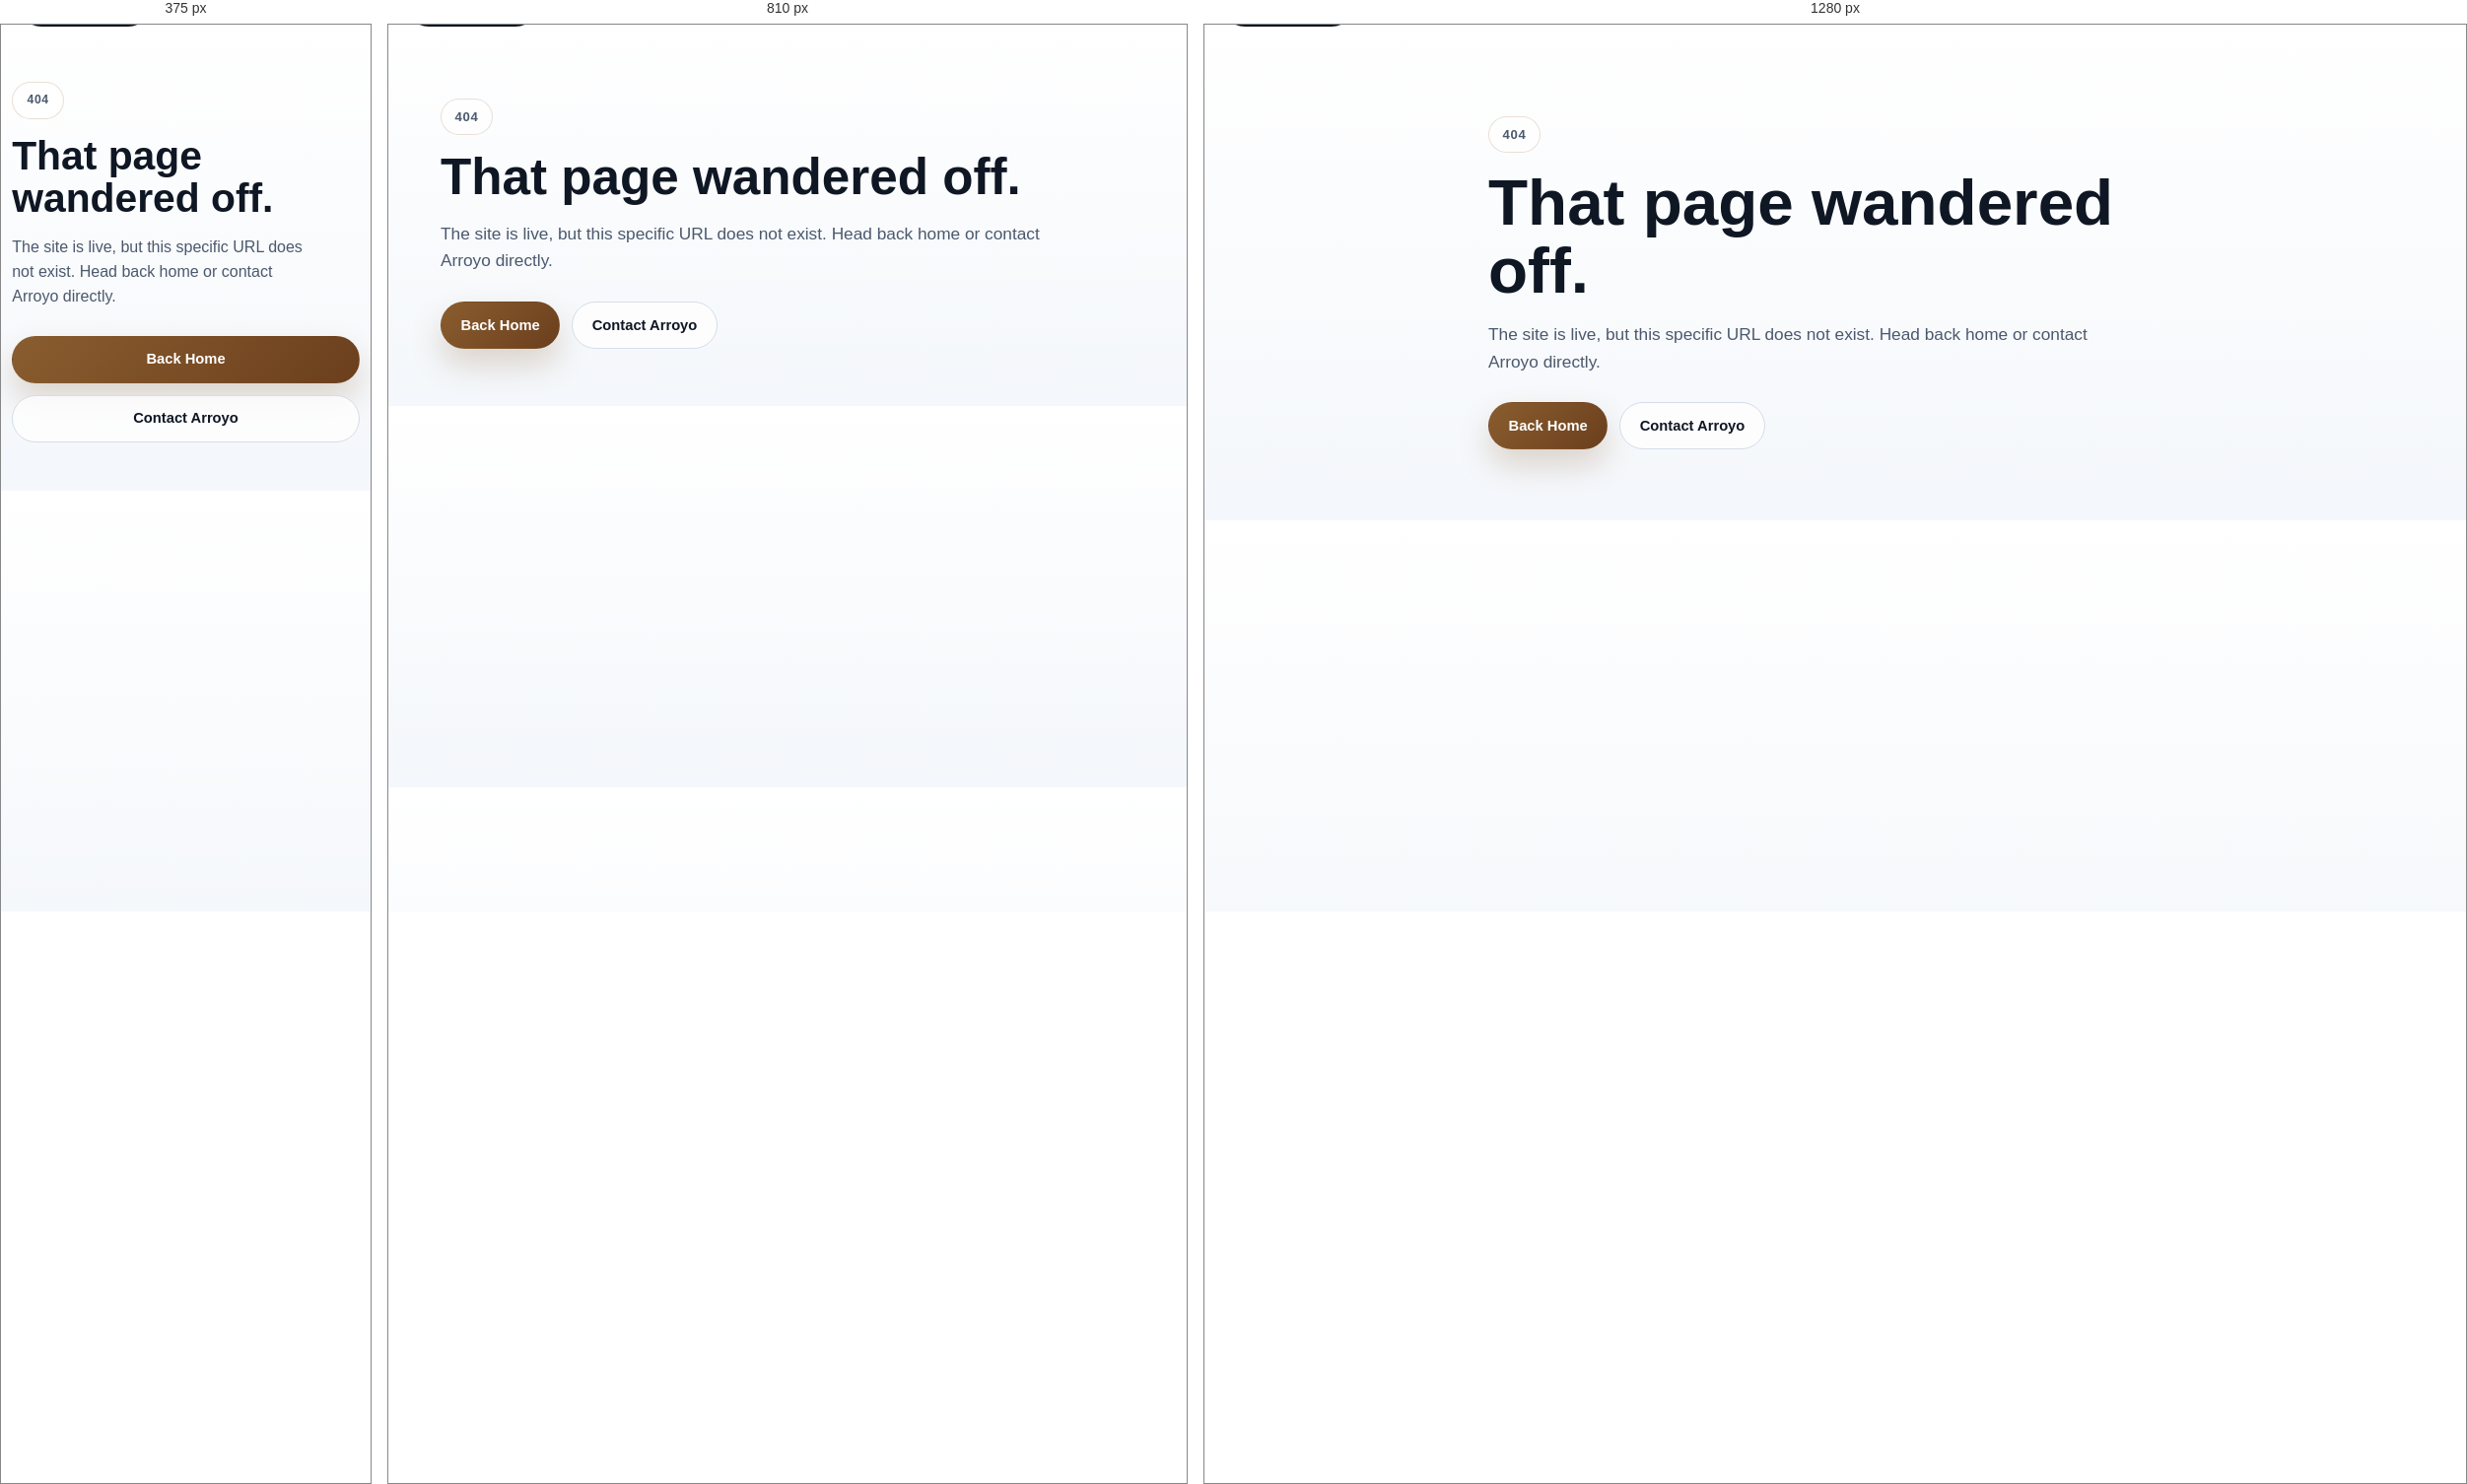
Rendered at 375 px, 810 px and 1280 px, left to right.

<!-- file: 404.html -->
<!doctype html>
<html lang="en">
  <head>
    <meta charset="UTF-8" />
    <meta name="viewport" content="width=device-width, initial-scale=1.0" />
    <title>Page Not Found | Arroyo Marketing</title>
    <meta name="description" content="The Arroyo Marketing page you requested could not be found." />
    <meta name="robots" content="noindex,follow" />
    <meta name="theme-color" content="#0d1520" />
    <link rel="canonical" href="https://arroyomarketing.com/404.html" />
    <link rel="icon" type="image/png" href="assets/images/logos/arroyo-logo-light-bg.png" />
    <link rel="stylesheet" href="assets/css/styles.css?v=20260711-2" />
  </head>
  <body>
    <a class="skip-link" href="#main-content">Skip to content</a>
    <main id="main-content" class="page-hero">
      <div class="container page-title-block">
        <span class="hero-badge">404</span>
        <h1>That page wandered off.</h1>
        <p class="lead">The site is live, but this specific URL does not exist. Head back home or contact Arroyo directly.</p>
        <div class="btn-row">
          <a class="btn btn-primary" href="/">Back Home</a>
          <a class="btn btn-secondary" href="/contact">Contact Arroyo</a>
        </div>
      </div>
    </main>
  </body>
</html>


/* @media block from styles.css */
@media (max-width: 980px) {
  .site-header .container {
    min-height: 5.25rem;
  }

  .main-nav {
    position: fixed;
    top: 5rem;
    right: 1rem;
    left: 1rem;
    display: none;
    flex-direction: column;
    align-items: stretch;
    padding: 0.7rem;
    border: 1px solid var(--line);
    border-radius: 14px;
    background: rgba(253, 252, 249, 0.98);
    box-shadow: var(--shadow);
  }

  .main-nav.open {
    display: flex;
  }

  .menu-toggle {
    display: inline-flex;
    align-items: center;
    justify-content: center;
  }

  .header-cta {
    padding: 0.72rem 0.95rem;
    white-space: nowrap;
  }

  .page-hero-grid,
  .home-hero-grid,
  .grid-3,
  .grid-4,
  .split,
  .contact-layout,
  .footer-top,
  .field-grid,
  .page-link-grid,
  .build-standard-grid,
  .insight-strip,
  .proof-grid,
  .offer-grid,
  .outcome-grid,
  .outcome-list,
  .case-study-shell,
  .process-layout,
  .testimonial-grid,
  .fit-grid,
  .faq-grid,
  .final-cta-grid,
  .service-columns,
  .audit-results-grid {
    grid-template-columns: 1fr;
  }

  .section {
    padding: 4rem 0;
  }

  .page-hero {
    padding: 4.7rem 0 3.6rem;
  }

  .home-hero {
    padding: 5rem 0 4rem;
    background: linear-gradient(180deg, var(--bg-dark) 0%, #172334 68%, var(--bg) 68%, var(--bg) 100%);
  }

  h1 {
    font-size: 3.2rem;
  }

  h2 {
    font-size: 2.2rem;
  }

  .final-cta-grid .btn-row {
    justify-content: flex-start;
  }
}

/* @media block from styles.css */
@media (max-width: 640px) {
  .container {
    width: min(var(--max), calc(100% - 1.4rem));
  }

  .top-bar .container {
    min-height: 2.95rem;
    padding: 0.2rem 0;
  }

  .logo {
    height: 52px;
  }

  .hero-copy {
    max-width: 100%;
  }

  .hero-badge {
    max-width: 100%;
    padding: 0.65rem 0.9rem;
    font-size: 0.76rem;
    line-height: 1.25;
  }

  .page-hero {
    padding: 3.6rem 0 3.1rem;
  }

  h1,
  .hero-copy h1 {
    font-size: 2.55rem;
  }

  h2 {
    font-size: 1.85rem;
  }

  .lead {
    max-width: 34ch;
    font-size: 1rem;
    line-height: 1.55;
  }

  .menu-toggle {
    min-width: 2.5rem;
    min-height: 2.5rem;
    font-size: 0.92rem;
  }

  .header-cta {
    display: none;
  }

  .btn,
  .success-actions .btn {
    width: 100%;
  }

  .hero-copy .btn-row .btn {
    width: 100%;
    flex: 1 1 0;
  }

  .btn-row,
  .success-actions {
    width: 100%;
  }

  .dashboard-strip {
    align-items: flex-start;
    flex-direction: column;
  }

  .mobile-cta-bar {
    position: fixed;
    left: 0;
    right: 0;
    bottom: 0;
    z-index: 140;
    display: grid;
    grid-template-columns: 1.1fr 1fr;
    gap: 0.55rem;
    padding: 0.75rem 0.75rem calc(0.75rem + env(safe-area-inset-bottom));
    background: rgba(15, 20, 28, 0.97);
    border-top: 1px solid rgba(255, 255, 255, 0.08);
    backdrop-filter: blur(12px);
  }

  .mobile-cta-bar .btn {
    min-height: 2.95rem;
    padding: 0.74rem 0.6rem;
    font-size: 0.82rem;
  }

  .cta-panel,
  .final-cta-grid,
  .conversion-panel,
  .case-study-shell,
  .offer-card,
  .outcome-list div,
  .fit-grid > div,
  .card,
  .number-item,
  .contact-form,
  .audit-score-card,
  .audit-form-card,
  .audit-side-panel,
  .contact-option {
    padding: 1.2rem;
  }

  .home-hero {
    padding: 4rem 0 3rem;
  }

  .score-ring {
    min-height: 10rem;
  }

  .score-ring strong {
    font-size: 4rem;
  }

  .proof-grid div {
    min-height: auto;
  }

  .site-footer {
    padding-bottom: 6.6rem;
  }
}